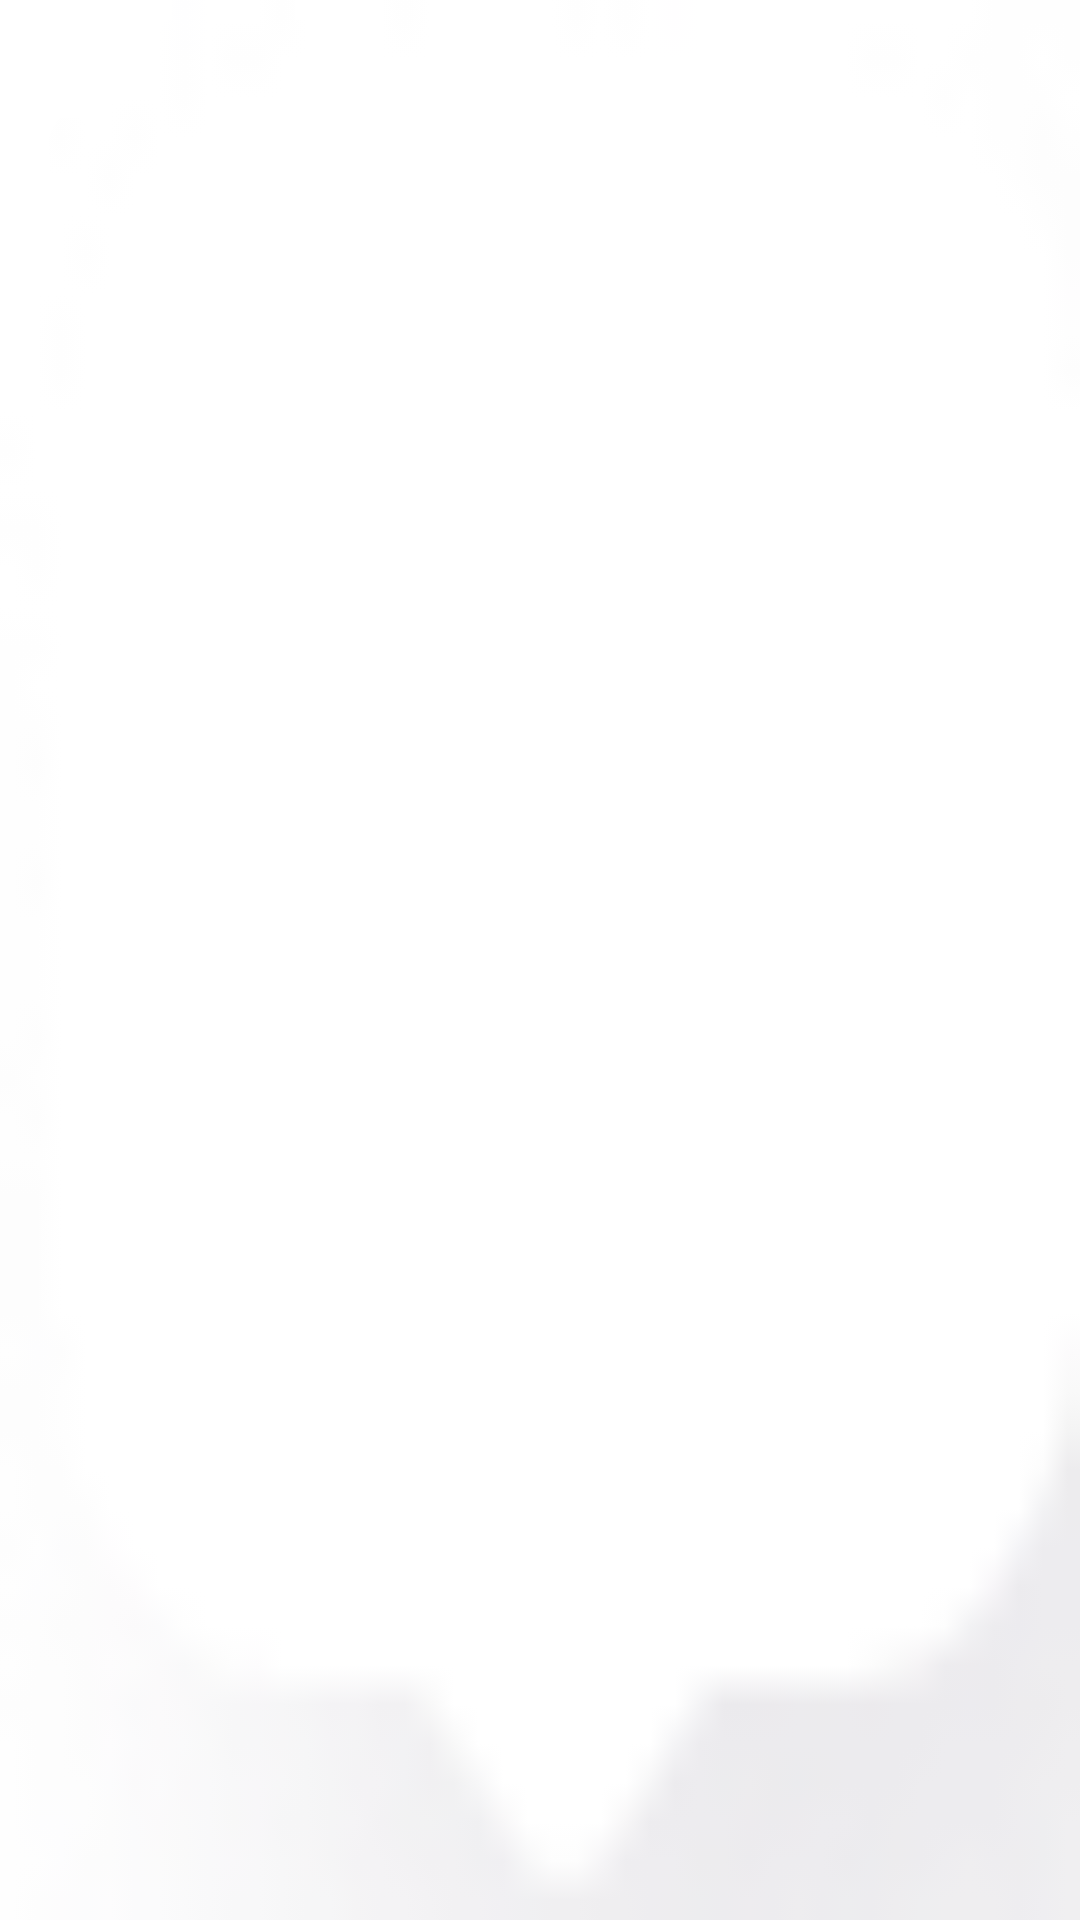

The Android layout XML behind this screen, and the referenced resources:
<!-- AndroidManifest.xml: application theme Theme.FoodHub -->
<!-- res/layout/map_marker.xml -->
<?xml version="1.0" encoding="utf-8"?>
<ImageView xmlns:android="http://schemas.android.com/apk/res/android"
    android:layout_width="50dp"
    android:layout_height="50dp"
    xmlns:tools="http://schemas.android.com/tools"
    android:background="@drawable/marker_bg"
    tools:src="@drawable/starbuks"
    android:scaleType="center"
    >

</ImageView>
<!-- resources referenced by this layout -->
<resources>
  <!-- drawable marker_bg: png bitmap (drawable, 1497 bytes) -->
  <!-- drawable starbuks: png bitmap (drawable, 3037 bytes) -->
  <style name="Theme.FoodHub" parent="Theme.MaterialComponents.DayNight.DarkActionBar">
          
          <item name="colorPrimary">@color/purple_500</item>
          <item name="colorPrimaryVariant">@color/purple_700</item>
          <item name="colorOnPrimary">@color/white</item>
          
          <item name="colorSecondary">@color/teal_200</item>
          <item name="colorSecondaryVariant">@color/teal_700</item>
          <item name="colorOnSecondary">@color/black</item>
          
          <item name="android:statusBarColor" tools:targetApi="l">?attr/colorPrimaryVariant</item>
          
          <item name="windowActionBar">false</item>
          <item name="windowNoTitle">true</item>
      </style>
  <color name="purple_500">#FE724C</color>
  <color name="purple_700">#FE724C</color>
  <color name="white">#FFFFFFFF</color>
  <color name="teal_200">#FF03DAC5</color>
  <color name="teal_700">#FF018786</color>
  <color name="black">#FF000000</color>
</resources>
